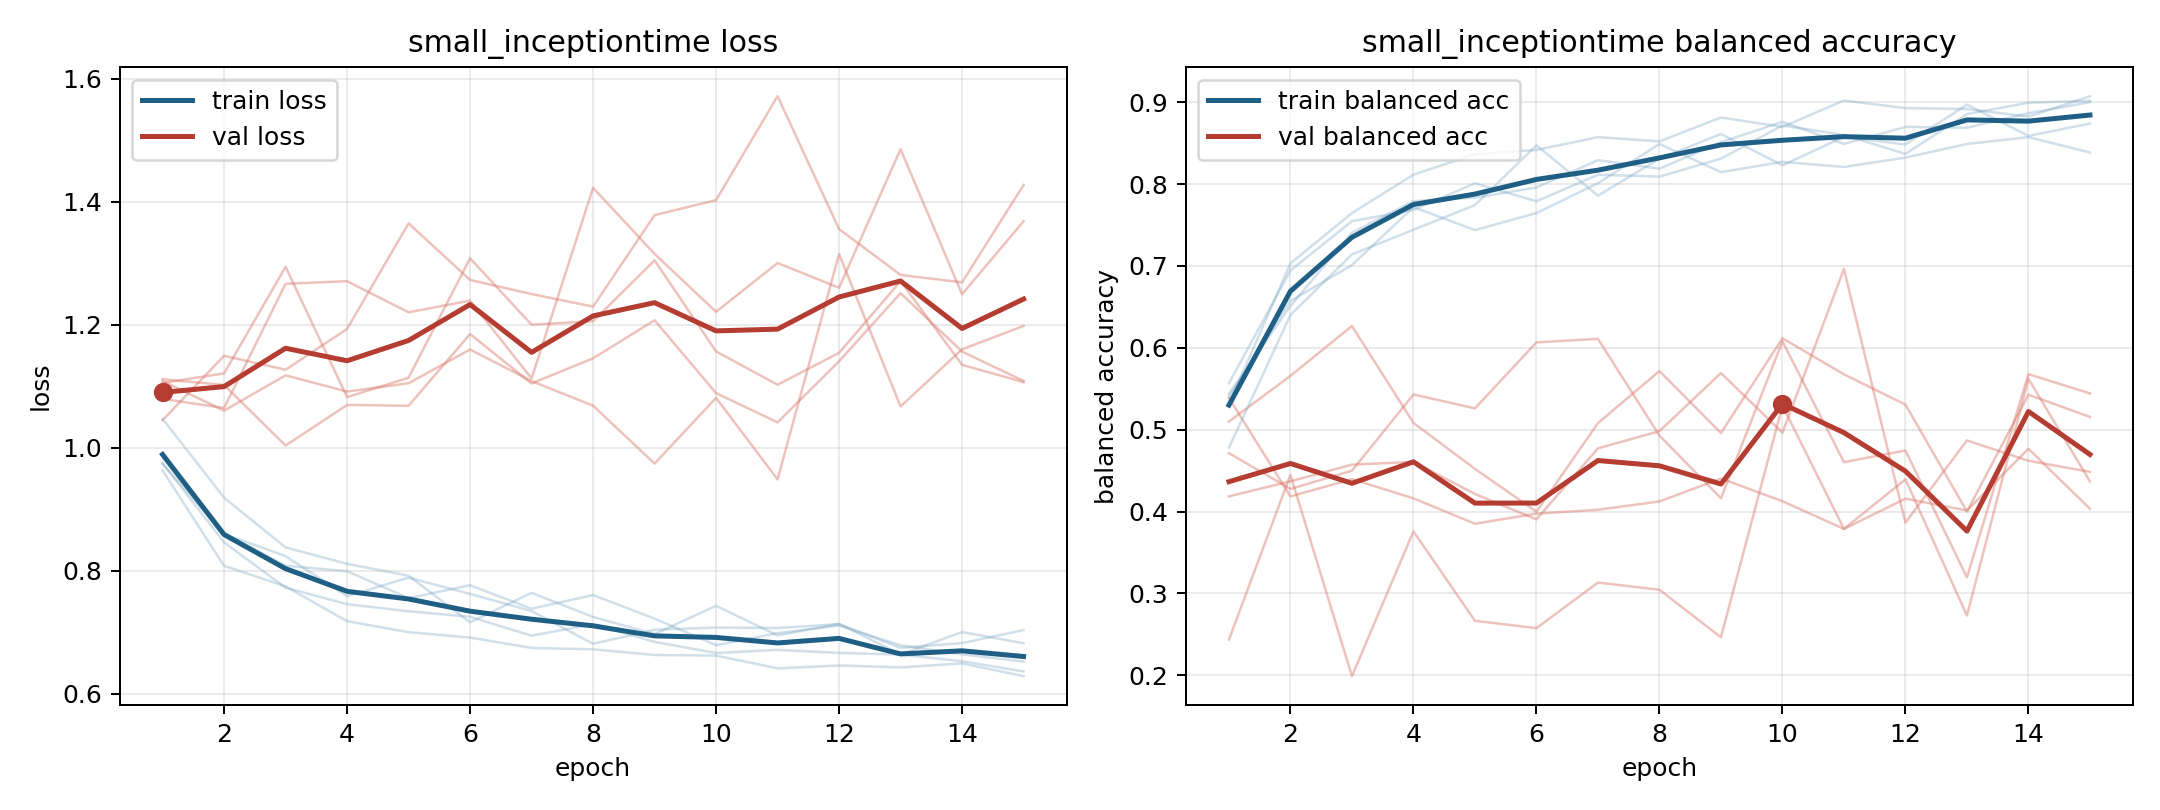

The table this chart was drawn from, first rows:
model, fold, epoch, train_loss, train_balanced_accuracy, val_loss, val_balanced_accuracy
small_inceptiontime, 1, 1, 0.9859, 0.5567, 1.111, 0.51
small_inceptiontime, 1, 2, 0.8613, 0.6944, 1.102, 0.5658
small_inceptiontime, 1, 3, 0.8081, 0.7546, 1.004, 0.6266
small_inceptiontime, 1, 4, 0.7993, 0.7685, 1.069, 0.5083
small_inceptiontime, 1, 5, 0.7555, 0.8009, 1.068, 0.4522
small_inceptiontime, 1, 6, 0.7765, 0.7789, 1.185, 0.3999
small_inceptiontime, 1, 7, 0.7384, 0.8113, 1.104, 0.508
small_inceptiontime, 1, 8, 0.7605, 0.809, 1.145, 0.5716
small_inceptiontime, 1, 9, 0.7223, 0.831, 1.207, 0.496
small_inceptiontime, 1, 10, 0.679, 0.8715, 1.089, 0.6117
small_inceptiontime, 1, 11, 0.6986, 0.86, 1.041, 0.5676
small_inceptiontime, 1, 12, 0.7109, 0.8368, 1.14, 0.5306
small_inceptiontime, 1, 13, 0.6789, 0.8854, 1.251, 0.4001
small_inceptiontime, 1, 14, 0.6642, 0.8993, 1.156, 0.5427
small_inceptiontime, 1, 15, 0.6524, 0.9016, 1.108, 0.5156
small_inceptiontime, 2, 1, 0.975, 0.5438, 1.079, 0.4714
small_inceptiontime, 2, 2, 0.8461, 0.651, 1.064, 0.4277
small_inceptiontime, 2, 3, 0.7725, 0.7406, 1.266, 0.4499
small_inceptiontime, 2, 4, 0.7457, 0.7792, 1.271, 0.543
small_inceptiontime, 2, 5, 0.7342, 0.7833, 1.22, 0.5261
small_inceptiontime, 2, 6, 0.7252, 0.7958, 1.239, 0.6066
small_inceptiontime, 2, 7, 0.6944, 0.8292, 1.112, 0.611
small_inceptiontime, 2, 8, 0.7134, 0.8187, 1.422, 0.4928
small_inceptiontime, 2, 9, 0.6845, 0.851, 1.315, 0.4162
small_inceptiontime, 2, 10, 0.6663, 0.876, 1.221, 0.6079
small_inceptiontime, 2, 11, 0.6715, 0.849, 1.3, 0.4604
small_inceptiontime, 2, 12, 0.6665, 0.8698, 1.26, 0.4746
small_inceptiontime, 2, 13, 0.6637, 0.8688, 1.485, 0.3196
small_inceptiontime, 2, 14, 0.653, 0.8865, 1.249, 0.5678
small_inceptiontime, 2, 15, 0.6363, 0.9, 1.368, 0.5444
small_inceptiontime, 3, 1, 0.9736, 0.5406, 1.108, 0.4186
small_inceptiontime, 3, 2, 0.8599, 0.6573, 1.06, 0.4369
small_inceptiontime, 3, 3, 0.8238, 0.701, 1.118, 0.4574
small_inceptiontime, 3, 4, 0.7586, 0.7719, 1.091, 0.4607
small_inceptiontime, 3, 5, 0.7889, 0.7437, 1.105, 0.4215
small_inceptiontime, 3, 6, 0.7624, 0.7646, 1.16, 0.3905
small_inceptiontime, 3, 7, 0.7346, 0.801, 1.108, 0.4772
small_inceptiontime, 3, 8, 0.6813, 0.849, 1.068, 0.4982
small_inceptiontime, 3, 9, 0.7041, 0.8146, 0.9742, 0.5691
small_inceptiontime, 3, 10, 0.7077, 0.8271, 1.081, 0.4963
small_inceptiontime, 3, 11, 0.707, 0.8208, 0.9485, 0.6963
small_inceptiontime, 3, 12, 0.7133, 0.8323, 1.315, 0.3865
small_inceptiontime, 3, 13, 0.6748, 0.849, 1.067, 0.4869
small_inceptiontime, 3, 14, 0.6824, 0.8573, 1.16, 0.462
small_inceptiontime, 3, 15, 0.7036, 0.8385, 1.198, 0.4486
small_inceptiontime, 4, 1, 0.963, 0.5312, 1.045, 0.5388
small_inceptiontime, 4, 2, 0.8081, 0.7031, 1.149, 0.4185
small_inceptiontime, 4, 3, 0.7746, 0.7646, 1.127, 0.4396
small_inceptiontime, 4, 4, 0.718, 0.8115, 1.193, 0.4162
small_inceptiontime, 4, 5, 0.7002, 0.8365, 1.365, 0.3851
small_inceptiontime, 4, 6, 0.6914, 0.8417, 1.273, 0.3975
small_inceptiontime, 4, 7, 0.6746, 0.8573, 1.25, 0.4022
small_inceptiontime, 4, 8, 0.6723, 0.8521, 1.229, 0.4124
small_inceptiontime, 4, 9, 0.6631, 0.8812, 1.378, 0.4404
small_inceptiontime, 4, 10, 0.6622, 0.8698, 1.402, 0.4127
small_inceptiontime, 4, 11, 0.6414, 0.9021, 1.571, 0.3788
small_inceptiontime, 4, 12, 0.646, 0.8927, 1.355, 0.4158
small_inceptiontime, 4, 13, 0.643, 0.8917, 1.281, 0.4013
small_inceptiontime, 4, 14, 0.6494, 0.8823, 1.269, 0.4767
small_inceptiontime, 4, 15, 0.6288, 0.9073, 1.427, 0.4034
... 15 more rows
